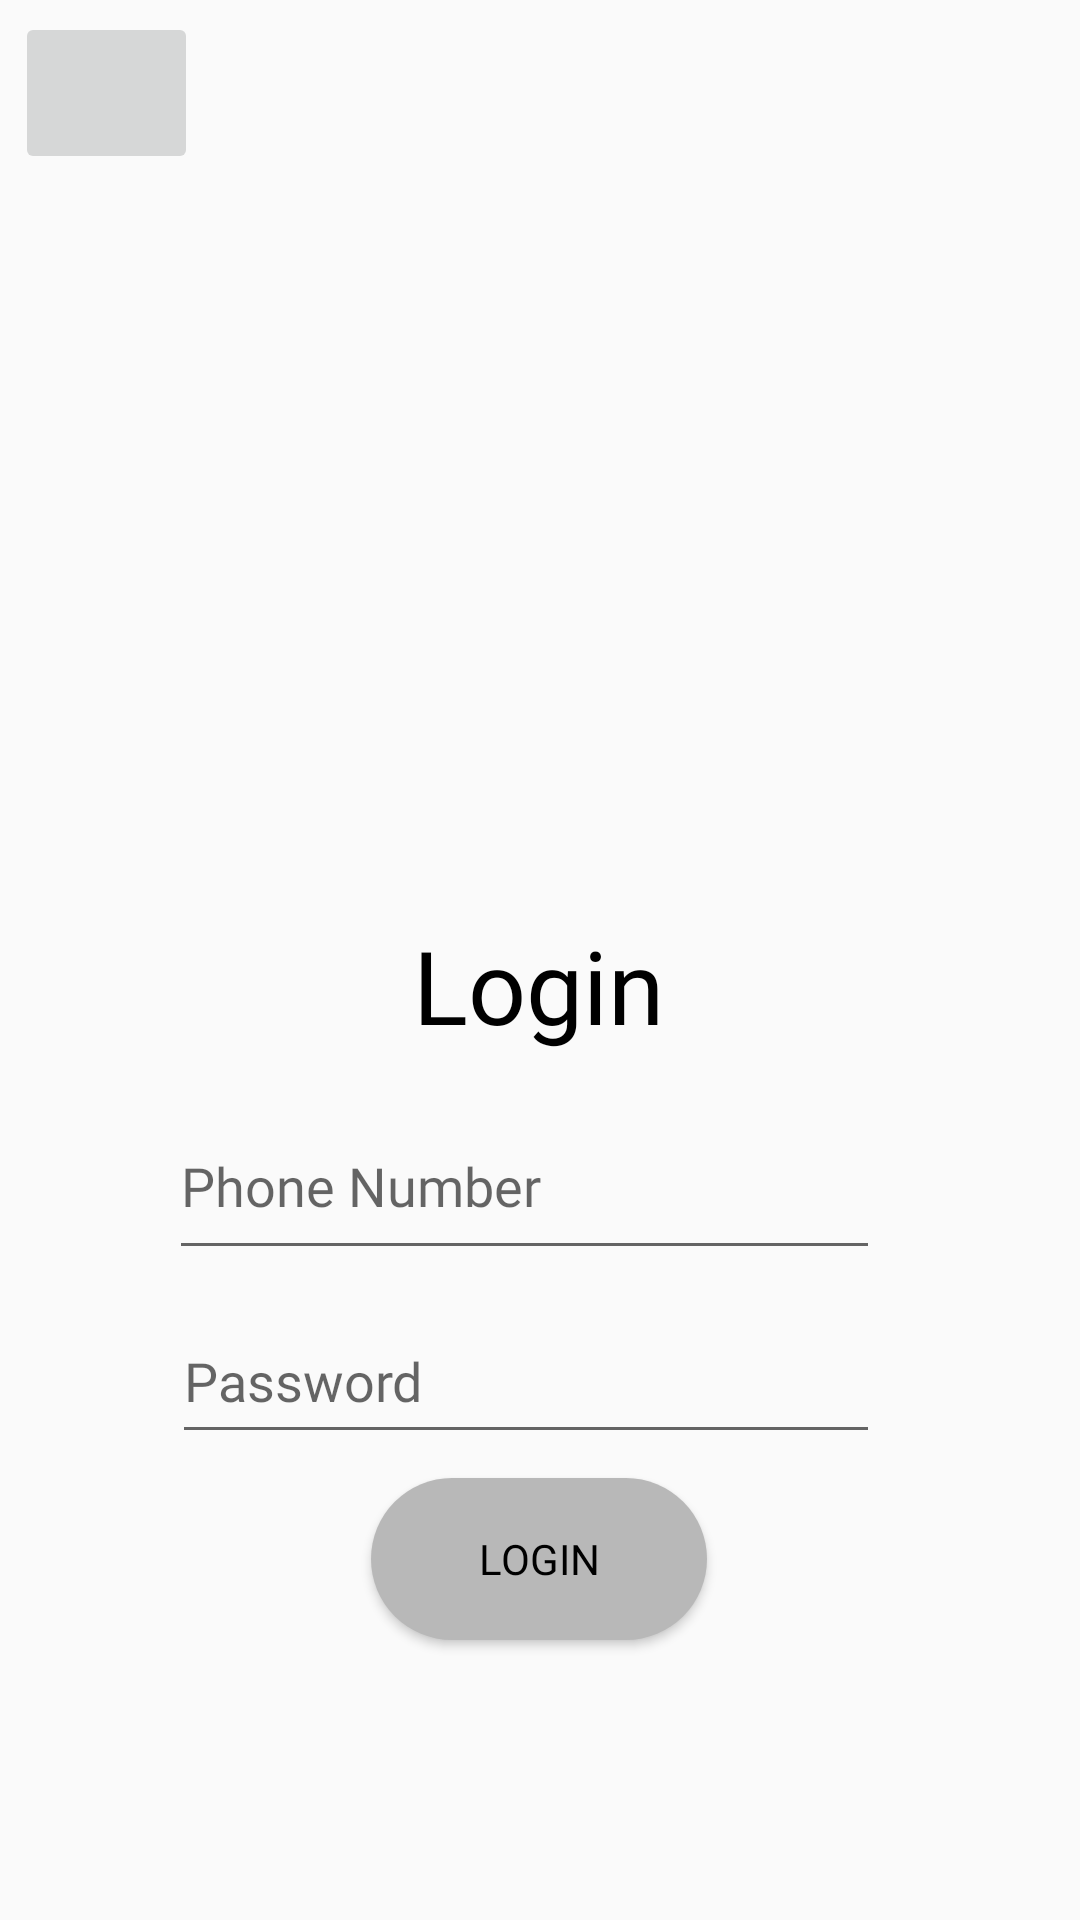

This screen was rendered from an Android layout file. Write that file and the resources it references.
<!-- AndroidManifest.xml: application theme Theme.Terra -->
<!-- res/layout/activity_user_login_screen.xml -->
<?xml version="1.0" encoding="utf-8"?>
<androidx.constraintlayout.widget.ConstraintLayout xmlns:android="http://schemas.android.com/apk/res/android"
    xmlns:app="http://schemas.android.com/apk/res-auto"
    xmlns:tools="http://schemas.android.com/tools"
    android:layout_width="match_parent"
    android:layout_height="match_parent"
    tools:context=".users.citizen.activities.LoginCitAc">

    <EditText
        android:id="@+id/editTextAuthToken"
        android:layout_width="236dp"
        android:layout_height="52dp"
        android:ems="10"
        android:fontFamily="@font/montserrat_black"
        android:hint="Password"
        android:inputType="textPassword"
        android:textColor="#000000"
        app:layout_constraintBottom_toBottomOf="parent"
        app:layout_constraintEnd_toEndOf="parent"
        app:layout_constraintHorizontal_bias="0.462"
        app:layout_constraintStart_toStartOf="parent"
        app:layout_constraintTop_toTopOf="parent"
        app:layout_constraintVertical_bias="0.736" />

    <EditText
        android:id="@+id/editTextUsername"
        android:layout_width="237dp"
        android:layout_height="59dp"
        android:ems="10"
        android:fontFamily="@font/montserrat_black"
        android:hint="Phone Number"
        android:inputType="phone"
        android:textColor="#000000"
        app:layout_constraintBottom_toBottomOf="parent"
        app:layout_constraintEnd_toEndOf="parent"
        app:layout_constraintHorizontal_bias="0.459"
        app:layout_constraintStart_toStartOf="parent"
        app:layout_constraintTop_toTopOf="parent"
        app:layout_constraintVertical_bias="0.627" />

    <TextView
        android:id="@+id/textView11"
        android:layout_width="wrap_content"
        android:layout_height="wrap_content"
        android:fontFamily="@font/montserrat_black"
        android:text="Login"
        android:textColor="#000000"
        android:textSize="34sp"
        app:layout_constraintBottom_toBottomOf="parent"
        app:layout_constraintEnd_toEndOf="parent"
        app:layout_constraintHorizontal_bias="0.498"
        app:layout_constraintStart_toStartOf="parent"
        app:layout_constraintTop_toTopOf="parent"
        app:layout_constraintVertical_bias="0.514" />

    <Button
        android:id="@+id/login_button"
        android:layout_width="112dp"
        android:layout_height="54dp"
        android:background="@drawable/round_button"
        android:fontFamily="@font/montserrat_black"
        android:text="Login"
        android:textColor="#000000"
        android:textSize="14sp"
        app:layout_constraintBottom_toBottomOf="parent"
        app:layout_constraintEnd_toEndOf="parent"
        app:layout_constraintHorizontal_bias="0.498"
        app:layout_constraintStart_toStartOf="parent"
        app:layout_constraintTop_toTopOf="parent"
        app:layout_constraintVertical_bias="0.841" />

    <ImageButton
        android:id="@+id/back_button"
        android:layout_width="61dp"
        android:layout_height="54dp"
        android:layout_marginTop="4dp"
        android:contentDescription="back button"
        app:layout_constraintEnd_toEndOf="parent"
        app:layout_constraintHorizontal_bias="0.017"
        app:layout_constraintStart_toStartOf="parent"
        app:layout_constraintTop_toTopOf="parent"
        app:srcCompat="@drawable/baseline_arrow_back_24" />

</androidx.constraintlayout.widget.ConstraintLayout>
<!-- resources referenced by this layout -->
<resources>
  <!-- drawable round_button (drawable) -->
  <?xml version="1.0" encoding="utf-8"?>
  <shape xmlns:android="http://schemas.android.com/apk/res/android">
  <solid android:color="#FFB8B8B8"/>
      <corners
          android:topRightRadius="300dp"
          android:topLeftRadius="300dp"
          android:bottomLeftRadius="300dp"
          android:bottomRightRadius="300dp"
          />
  </shape>
  <style name="Theme.Terra" parent="Theme.AppCompat.Light.NoActionBar">
          
          <item name="colorPrimary">@color/purple_500</item>
          <item name="colorPrimaryVariant">@color/purple_700</item>
          <item name="colorOnPrimary">@color/white</item>
          
          <item name="colorSecondary">@color/teal_200</item>
          <item name="colorSecondaryVariant">@color/teal_700</item>
          <item name="colorOnSecondary">@color/black</item>
          
          <item name="android:statusBarColor">?attr/colorPrimaryVariant</item>
          
      </style>
  <!-- not gathered from this repository: default colours our renderer supplied (Android Studio template values) -->
  <color name="purple_500">#FF6200EE</color>
  <color name="purple_700">#FF3700B3</color>
  <color name="teal_200">#FF03DAC5</color>
  <color name="teal_700">#FF018786</color>
  <color name="black">#FF000000</color>
  <color name="white">#FFFFFFFF</color>
</resources>
